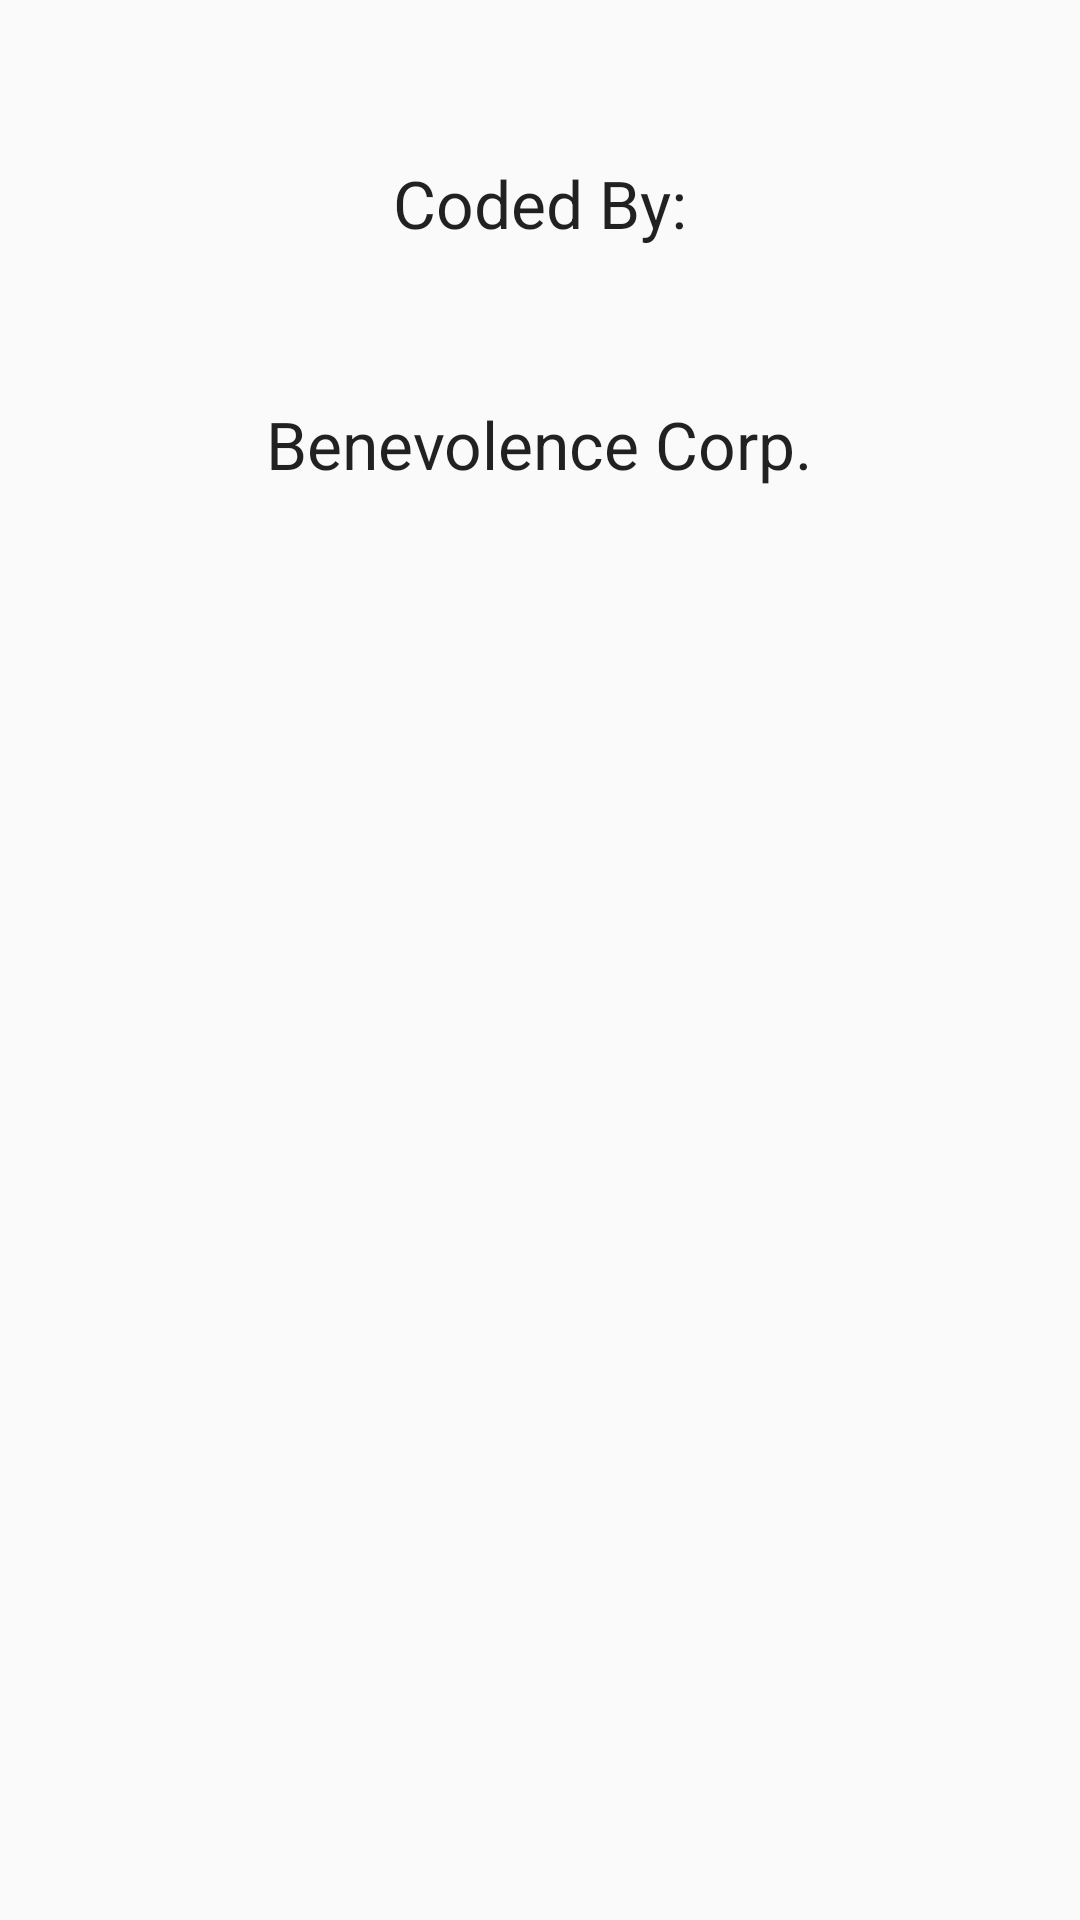

Reconstruct the res/layout file that produces this screen, plus the resources it refers to.
<!-- AndroidManifest.xml: application theme AppTheme -->
<!-- res/layout/activity_about.xml -->
<?xml version="1.0" encoding="utf-8"?>
<RelativeLayout xmlns:android="http://schemas.android.com/apk/res/android"
    xmlns:tools="http://schemas.android.com/tools" android:layout_width="match_parent"
    android:layout_height="match_parent" android:paddingLeft="@dimen/activity_horizontal_margin"
    android:paddingRight="@dimen/activity_horizontal_margin"
    android:paddingTop="@dimen/activity_vertical_margin"
    android:paddingBottom="@dimen/activity_vertical_margin"
    tools:context="com.zombo.jd.musicorg.AboutActivity">
    <TextView
        android:layout_width="wrap_content"
        android:layout_height="wrap_content"
        android:textAppearance="?android:attr/textAppearanceLarge"
        android:text="@string/about_label"
        android:id="@+id/writtenBy"
        android:layout_alignParentTop="true"
        android:layout_centerHorizontal="true"
        android:layout_marginTop="53dp" />

    <TextView
        android:layout_width="wrap_content"
        android:layout_height="wrap_content"
        android:textAppearance="?android:attr/textAppearanceLarge"
        android:text="Benevolence Corp."
        android:id="@+id/companyTextView"
        android:layout_below="@+id/writtenBy"
        android:layout_centerHorizontal="true"
        android:layout_marginTop="51dp" />
</RelativeLayout>
<!-- resources referenced by this layout -->
<resources>
  <string name="about_label">Coded By:</string>
  <style name="AppTheme" parent="Theme.AppCompat.Light.DarkActionBar">
          
          <item name="colorPrimary">@color/colorPrimary</item>
          <item name="colorPrimaryDark">@color/colorPrimaryDark</item>
          <item name="colorAccent">@color/colorAccent</item>
      </style>
  <!-- not gathered from this repository: default colours our renderer supplied (Android Studio template values) -->
  <color name="colorPrimary">#FF6200EE</color>
  <color name="colorPrimaryDark">#FF3700B3</color>
  <color name="colorAccent">#FF03DAC5</color>
</resources>
